Image classification data set "olive_leaves" (HCDLCombinedCA/olive-leaves-disease-detection on GitHub). Class labels (3): healthy, aculus olearius, olive peacock spot.

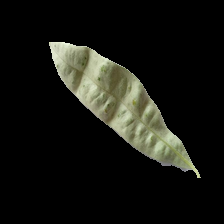
Label: aculus olearius

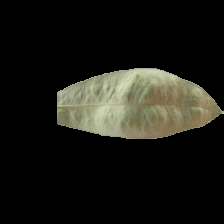
Label: aculus olearius

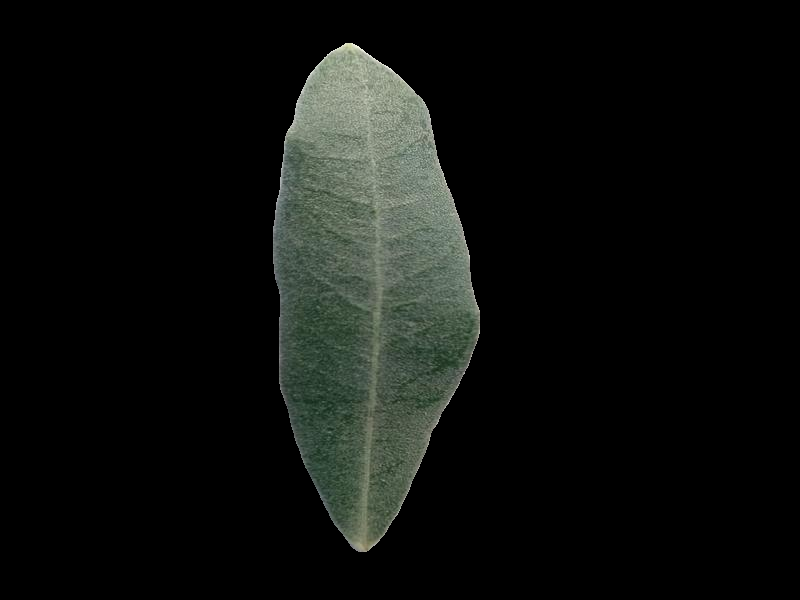
Label: healthy

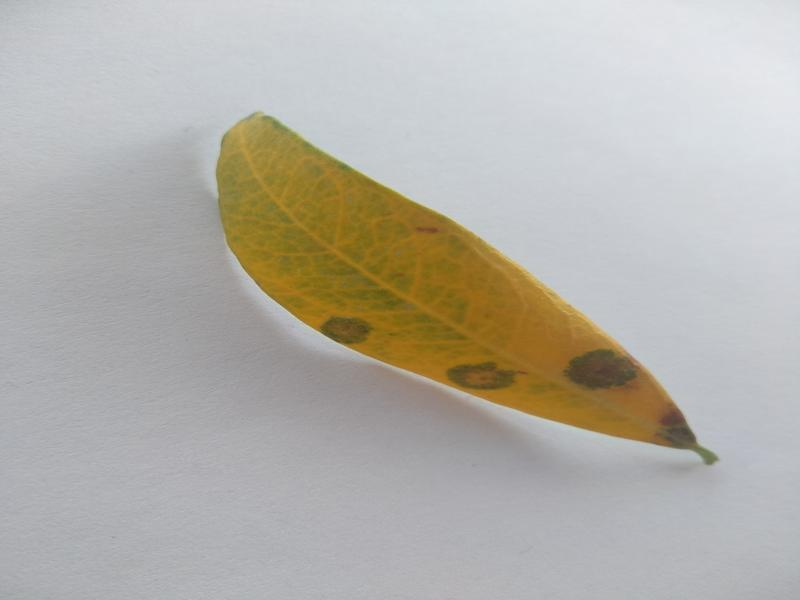
Label: olive peacock spot

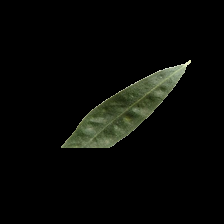
Label: aculus olearius

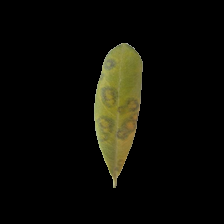
Label: olive peacock spot
